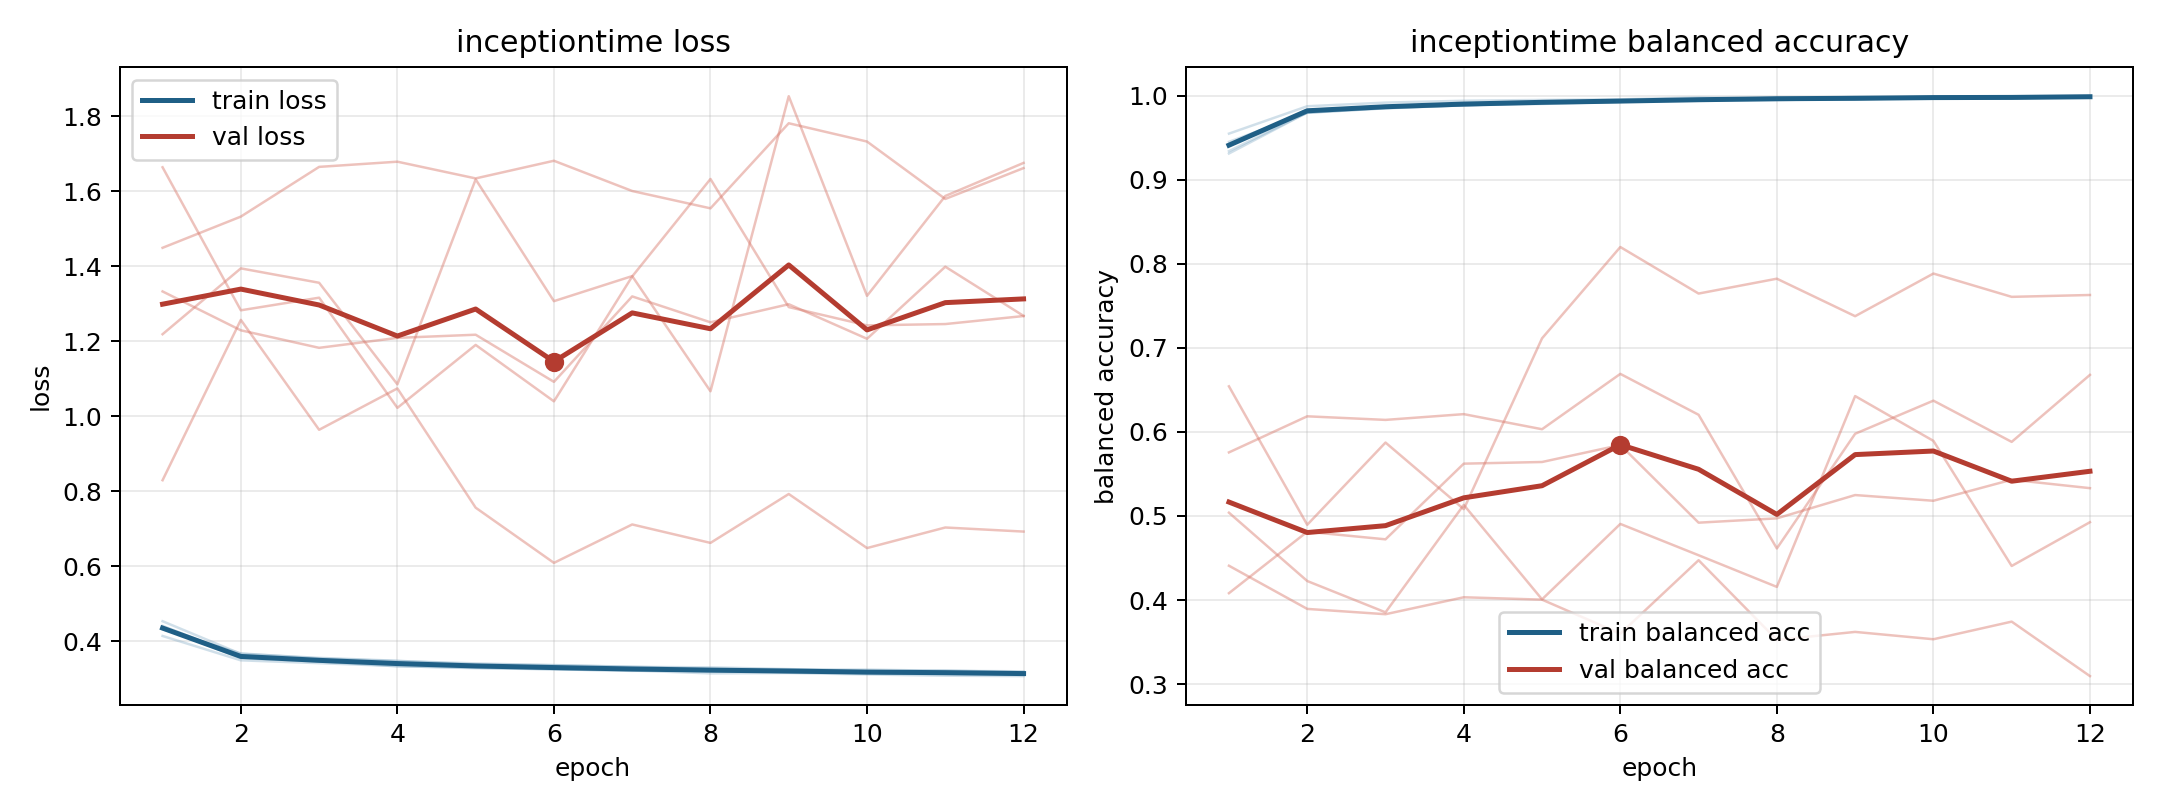

The file beside this chart, header and first rows:
model, fold, epoch, train_loss, train_balanced_accuracy, val_loss, val_balanced_accuracy
inceptiontime, 1, 1, 0.4135, 0.9547, 1.449, 0.4408
inceptiontime, 1, 2, 0.3485, 0.9873, 1.533, 0.3895
inceptiontime, 1, 3, 0.3409, 0.9916, 1.665, 0.3832
inceptiontime, 1, 4, 0.3331, 0.9938, 1.679, 0.4033
inceptiontime, 1, 5, 0.3275, 0.9948, 1.635, 0.4005
inceptiontime, 1, 6, 0.3247, 0.9955, 1.682, 0.36
inceptiontime, 1, 7, 0.3204, 0.9977, 1.601, 0.4474
inceptiontime, 1, 8, 0.3233, 0.9962, 1.555, 0.3526
inceptiontime, 1, 9, 0.3164, 0.9984, 1.782, 0.3621
inceptiontime, 1, 10, 0.3178, 0.9976, 1.733, 0.3534
inceptiontime, 1, 11, 0.3168, 0.9979, 1.58, 0.3743
inceptiontime, 1, 12, 0.3121, 0.9992, 1.662, 0.3095
inceptiontime, 2, 1, 0.4405, 0.9339, 1.333, 0.5756
inceptiontime, 2, 2, 0.3585, 0.9797, 1.229, 0.6185
inceptiontime, 2, 3, 0.3474, 0.9848, 1.182, 0.6143
inceptiontime, 2, 4, 0.3399, 0.9884, 1.209, 0.6211
inceptiontime, 2, 5, 0.3334, 0.9911, 1.217, 0.6032
inceptiontime, 2, 6, 0.3256, 0.9938, 1.092, 0.669
inceptiontime, 2, 7, 0.3229, 0.9938, 1.32, 0.6203
inceptiontime, 2, 8, 0.3191, 0.9964, 1.251, 0.4614
inceptiontime, 2, 9, 0.3188, 0.9953, 1.299, 0.5978
inceptiontime, 2, 10, 0.3131, 0.9978, 1.207, 0.6371
inceptiontime, 2, 11, 0.3115, 0.9979, 1.399, 0.5881
inceptiontime, 2, 12, 0.3116, 0.9977, 1.268, 0.6678
inceptiontime, 3, 1, 0.4315, 0.9449, 1.664, 0.4082
inceptiontime, 3, 2, 0.367, 0.9794, 1.283, 0.4813
inceptiontime, 3, 3, 0.3534, 0.985, 1.316, 0.4722
inceptiontime, 3, 4, 0.3466, 0.9884, 1.022, 0.5622
inceptiontime, 3, 5, 0.3403, 0.99, 1.19, 0.5642
inceptiontime, 3, 6, 0.3352, 0.9925, 1.04, 0.5844
inceptiontime, 3, 7, 0.331, 0.9938, 1.373, 0.492
inceptiontime, 3, 8, 0.3298, 0.9945, 1.633, 0.4972
inceptiontime, 3, 9, 0.3251, 0.9967, 1.291, 0.5249
inceptiontime, 3, 10, 0.3199, 0.9981, 1.242, 0.5181
inceptiontime, 3, 11, 0.3215, 0.9967, 1.246, 0.5431
inceptiontime, 3, 12, 0.3165, 0.9985, 1.267, 0.5331
inceptiontime, 4, 1, 0.4529, 0.9311, 0.8292, 0.6542
inceptiontime, 4, 2, 0.3658, 0.9798, 1.257, 0.4895
inceptiontime, 4, 3, 0.355, 0.9863, 0.9637, 0.5873
inceptiontime, 4, 4, 0.3473, 0.9883, 1.074, 0.5081
inceptiontime, 4, 5, 0.3373, 0.9921, 0.7559, 0.7113
inceptiontime, 4, 6, 0.3359, 0.9926, 0.6086, 0.8199
inceptiontime, 4, 7, 0.3314, 0.9948, 0.7111, 0.7645
inceptiontime, 4, 8, 0.3258, 0.9969, 0.6619, 0.7822
inceptiontime, 4, 9, 0.3243, 0.9965, 0.7924, 0.7376
inceptiontime, 4, 10, 0.3237, 0.9965, 0.6481, 0.7883
inceptiontime, 4, 11, 0.3205, 0.9974, 0.703, 0.7606
inceptiontime, 4, 12, 0.3192, 0.9986, 0.6921, 0.7628
inceptiontime, 5, 1, 0.4346, 0.9402, 1.219, 0.5039
inceptiontime, 5, 2, 0.3544, 0.9832, 1.395, 0.4226
inceptiontime, 5, 3, 0.3454, 0.9857, 1.356, 0.3854
inceptiontime, 5, 4, 0.3324, 0.9903, 1.085, 0.5132
inceptiontime, 5, 5, 0.329, 0.9916, 1.632, 0.4008
inceptiontime, 5, 6, 0.3246, 0.9928, 1.307, 0.4905
inceptiontime, 5, 7, 0.3212, 0.995, 1.374, 0.4533
inceptiontime, 5, 8, 0.3137, 0.9973, 1.067, 0.4156
inceptiontime, 5, 9, 0.3147, 0.9967, 1.854, 0.6426
inceptiontime, 5, 10, 0.3108, 0.9979, 1.321, 0.5893
inceptiontime, 5, 11, 0.3075, 0.9989, 1.588, 0.4405
inceptiontime, 5, 12, 0.3064, 0.999, 1.676, 0.4926
